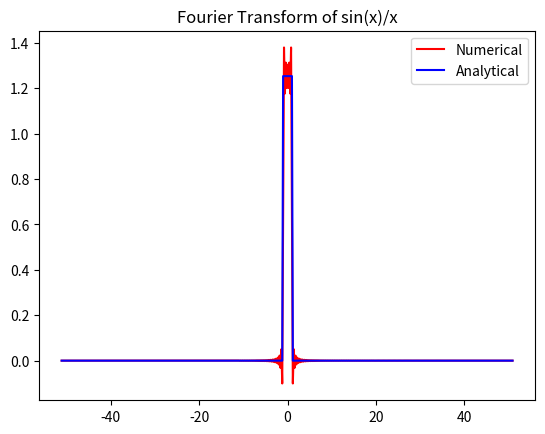

Reproduce this figure in Python.
import numpy as np
import matplotlib.pyplot as plt


def sinc(x):
    if(x == 0):
        return 1
    return np.sin(x)/x


def f_ft(k):
    if(k <= 1 and k >= -1):
        return np.sqrt(np.pi/2)
    else:
        return 0


xmin = -5*np.pi
xmax = 5*np.pi
N = 512
dx = (xmax - xmin)/(N-1)

x = np.linspace(xmin, xmax, N)
data = [sinc(i) for i in x]

FT_x = np.fft.fft(data, norm='ortho')
k = np.fft.fftfreq(N, dx)
k = 2*np.pi*k
factor = np.exp(-1j*k*xmin)

FT_x = dx*np.sqrt(N/(2*np.pi))*factor*FT_x

FT_x = np.fft.fftshift(FT_x)
k = np.fft.fftshift(k)

FT_analytical = [f_ft(i) for i in k]

plt.plot(k, np.real(FT_x), 'r', label='Numerical')
plt.plot(k, FT_analytical, 'b', label='Analytical')

plt.legend()
plt.title("Fourier Transform of sin(x)/x")
plt.show()
